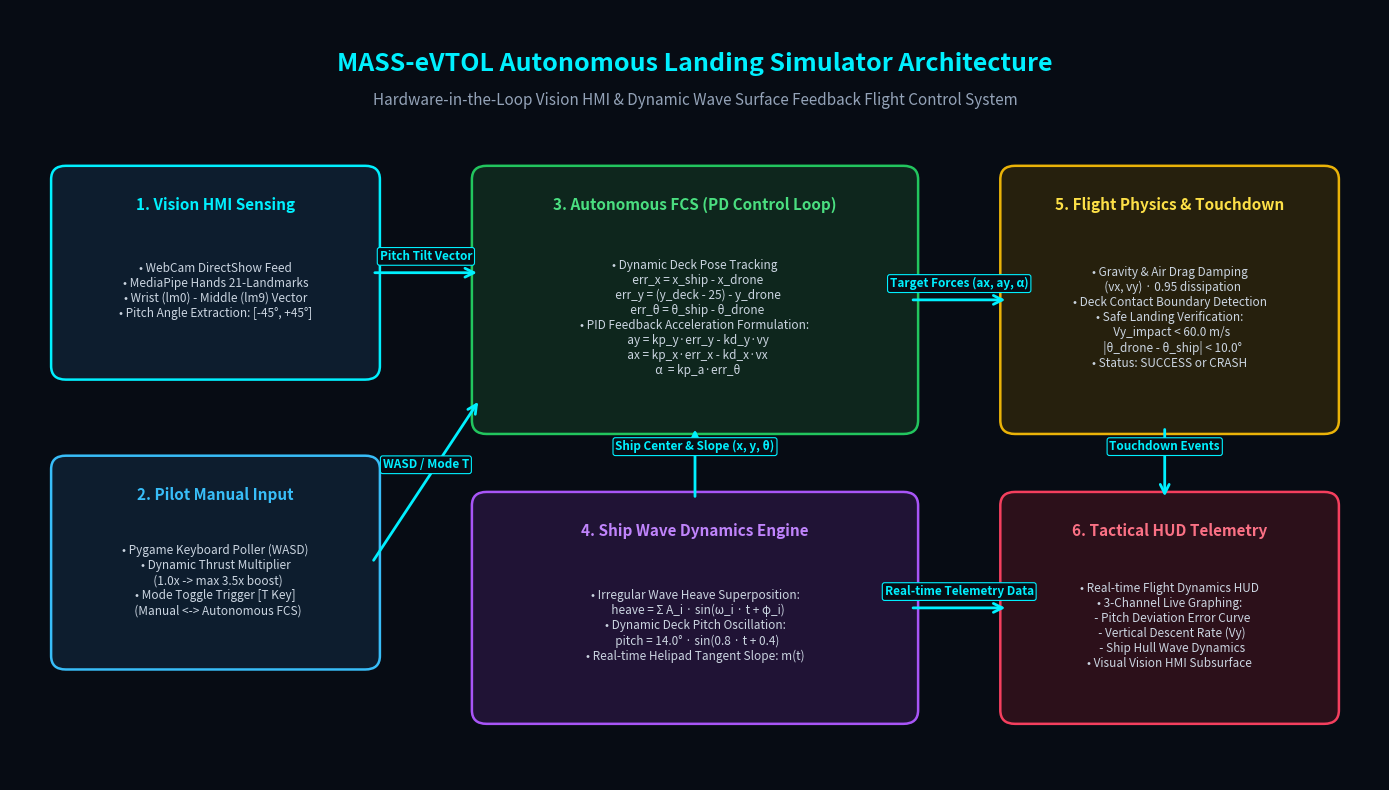

Python code for this plot: (Note: this script raises an exception after producing the figure.)
import matplotlib.pyplot as plt
import matplotlib.patches as patches

def create_architecture_diagram():
    fig, ax = plt.subplots(figsize=(14, 8), dpi=150)
    fig.patch.set_facecolor('#070c14')
    ax.set_facecolor('#070c14')
    
    # Title
    ax.text(7, 8.4, "MASS-eVTOL Autonomous Landing Simulator Architecture", 
            ha='center', va='center', fontsize=18, fontweight='bold', color='#00f0ff',
            family='sans-serif')
    ax.text(7, 8.0, "Hardware-in-the-Loop Vision HMI & Dynamic Wave Surface Feedback Flight Control System",
            ha='center', va='center', fontsize=11, color='#94a3b8', family='sans-serif')

    def draw_block(x, y, w, h, title, subtitle, border_col, bg_col, title_col='#ffffff'):
        box = patches.FancyBboxPatch((x, y), w, h, boxstyle="round,pad=0.08,rounding_size=0.15",
                                     edgecolor=border_col, facecolor=bg_col, linewidth=1.8)
        ax.add_patch(box)
        ax.text(x + w/2, y + h - 0.35, title, ha='center', va='center',
                fontsize=11, fontweight='bold', color=title_col)
        ax.text(x + w/2, y + h/2 - 0.2, subtitle, ha='center', va='center',
                fontsize=8.5, color='#cbd5e1', multialignment='center')

    def draw_arrow(x1, y1, x2, y2, label="", color='#00f0ff'):
        ax.annotate('', xy=(x2, y2), xytext=(x1, y1),
                    arrowprops=dict(arrowstyle="->", color=color, lw=2.0, mutation_scale=16))
        if label:
            mid_x, mid_y = (x1 + x2)/2, (y1 + y2)/2 + 0.18
            ax.text(mid_x, mid_y, label, ha='center', va='center',
                    fontsize=8.5, color=color, fontweight='bold',
                    bbox=dict(boxstyle="round,pad=0.2", fc='#070c14', ec=color, lw=0.8))

    # Columns / Layers
    # Layer 1: Input & HMI
    draw_block(0.5, 5.0, 3.2, 2.2, "1. Vision HMI Sensing",
               "• WebCam DirectShow Feed\n• MediaPipe Hands 21-Landmarks\n• Wrist (lm0) - Middle (lm9) Vector\n• Pitch Angle Extraction: [-45°, +45°]",
               '#00f0ff', '#0d1d2e', '#00f0ff')
    
    draw_block(0.5, 1.8, 3.2, 2.2, "2. Pilot Manual Input",
               "• Pygame Keyboard Poller (WASD)\n• Dynamic Thrust Multiplier\n  (1.0x -> max 3.5x boost)\n• Mode Toggle Trigger [T Key]\n  (Manual <-> Autonomous FCS)",
               '#38bdf8', '#0d1d2e', '#38bdf8')

    # Layer 2: Core Flight Control System (FCS)
    draw_block(4.8, 4.4, 4.4, 2.8, "3. Autonomous FCS (PD Control Loop)",
               "• Dynamic Deck Pose Tracking\n  err_x = x_ship - x_drone\n  err_y = (y_deck - 25) - y_drone\n  err_θ = θ_ship - θ_drone\n• PID Feedback Acceleration Formulation:\n  ay = kp_y·err_y - kd_y·vy\n  ax = kp_x·err_x - kd_x·vx\n  α  = kp_a·err_θ",
               '#22c55e', '#0e261d', '#4ade80')

    draw_block(4.8, 1.2, 4.4, 2.4, "4. Ship Wave Dynamics Engine",
               "• Irregular Wave Heave Superposition:\n  heave = Σ A_i · sin(ω_i · t + φ_i)\n• Dynamic Deck Pitch Oscillation:\n  pitch = 14.0° · sin(0.8 · t + 0.4)\n• Real-time Helipad Tangent Slope: m(t)",
               '#a855f7', '#201335', '#c084fc')

    # Layer 3: Physical Simulator & Evaluator
    draw_block(10.2, 4.4, 3.3, 2.8, "5. Flight Physics & Touchdown",
               "• Gravity & Air Drag Damping\n  (vx, vy) · 0.95 dissipation\n• Deck Contact Boundary Detection\n• Safe Landing Verification:\n  Vy_impact < 60.0 m/s\n  |θ_drone - θ_ship| < 10.0°\n• Status: SUCCESS or CRASH",
               '#eab308', '#26200d', '#fde047')

    # Layer 4: Tactical HUD Dashboard
    draw_block(10.2, 1.2, 3.3, 2.4, "6. Tactical HUD Telemetry",
               "• Real-time Flight Dynamics HUD\n• 3-Channel Live Graphing:\n  - Pitch Deviation Error Curve\n  - Vertical Descent Rate (Vy)\n  - Ship Hull Wave Dynamics\n• Visual Vision HMI Subsurface",
               '#f43f5e', '#2c101a', '#fb7185')

    # Connections
    draw_arrow(3.7, 6.1, 4.8, 6.1, "Pitch Tilt Vector")
    draw_arrow(3.7, 2.9, 4.8, 4.7, "WASD / Mode T")
    draw_arrow(7.0, 3.6, 7.0, 4.4, "Ship Center & Slope (x, y, θ)")
    draw_arrow(9.2, 5.8, 10.2, 5.8, "Target Forces (ax, ay, α)")
    draw_arrow(9.2, 2.4, 10.2, 2.4, "Real-time Telemetry Data")
    draw_arrow(11.8, 4.4, 11.8, 3.6, "Touchdown Events")

    ax.set_xlim(0, 14)
    ax.set_ylim(0.5, 9.0)
    ax.axis('off')
    plt.tight_layout()
    plt.savefig("assets/system_architecture.png", facecolor=fig.get_facecolor(), edgecolor='none', bbox_inches='tight')
    print("Saved: assets/system_architecture.png")

if __name__ == "__main__":
    create_architecture_diagram()
